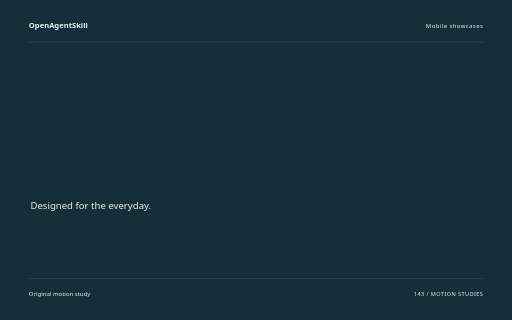
t = 0.00 s
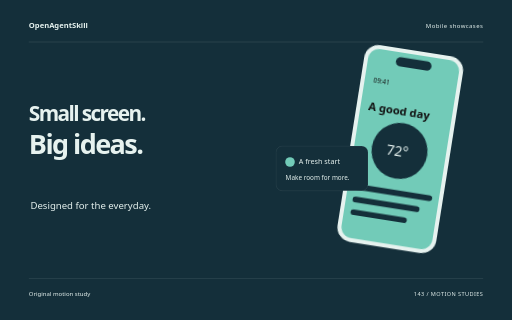
t = 1.68 s
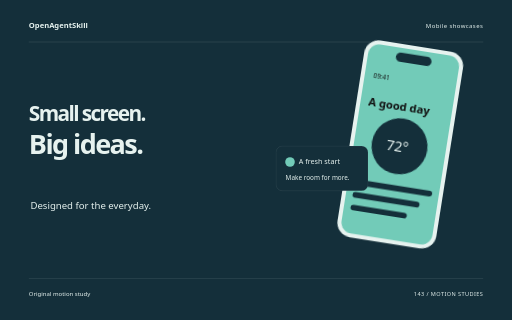
t = 3.34 s
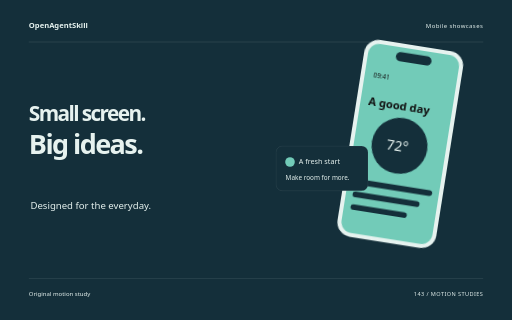
t = 5.10 s
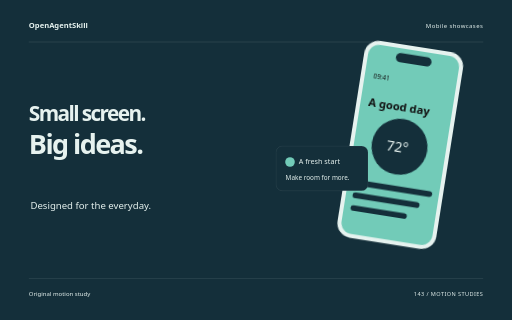
t = 5.54 s
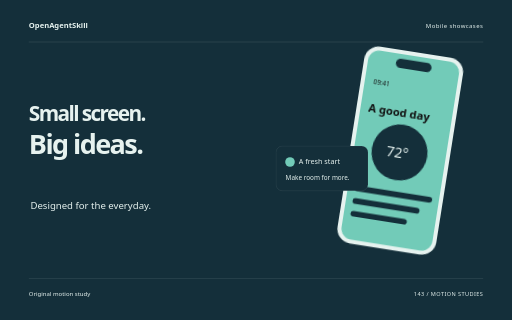
t = 8.40 s

The animated SVG that drew these frames (rendered in a browser with its animation timeline set to each time). Animation: 10 CSS @keyframes rules; one cycle of 8.40 s.

<svg xmlns="http://www.w3.org/2000/svg" width="1280" height="800" viewBox="0 0 1280 800" role="img" aria-labelledby="title"><title id="title">Small screen. Big ideas. — original Mobile showcases sample</title><style>text{font-family:system-ui,sans-serif}g{transform-box:fill-box;transform-origin:center}.rise{animation:rise 8s cubic-bezier(.2,.7,.2,1) 1 both}.float{animation:float 8s ease-in-out 1 both}.spin{animation:spin 8s ease-in-out 1 both}.turn{animation:turn 8s cubic-bezier(.2,.7,.2,1) 1 both}.orbit{animation:orbit 8s ease-in-out 1 both}.grow{transform-origin:center bottom;animation:grow 8s ease 1 both}.draw{animation:draw 8s ease 1 both}.bounce{animation:bounce 8s ease-in-out 1 both}.nod{animation:nod 8s ease-in-out 1 both}.wave{animation:wave 8s ease-in-out 1 both}@keyframes rise{0%{opacity:0;transform:translateY(38px)}13%,87%{opacity:1;transform:translateY(0)}100%{opacity:1;transform:translateY(0)}}@keyframes float{0%{opacity:0;transform:translateY(30px)}5%{opacity:1;transform:translateY(0)}55%{transform:translateY(-18px)}100%{opacity:1;transform:translateY(0)}}@keyframes spin{0%{transform:rotate(-24deg) scale(.8);opacity:0}16%{opacity:1}100%{transform:rotate(80deg) scale(1);opacity:1}}@keyframes turn{0%{transform:rotate(-95deg) scale(.2);opacity:0}23%{transform:rotate(10deg) scale(1.05);opacity:1}45%{transform:rotate(0) scale(1)}75%{transform:rotate(90deg)}100%{transform:rotate(180deg);opacity:1}}@keyframes orbit{0%{opacity:0;transform:scale(.25) rotate(-30deg)}25%{opacity:1;transform:scale(1) rotate(0)}100%{transform:scale(1) rotate(26deg);opacity:1}}@keyframes grow{0%{transform:scaleY(0)}28%,100%{transform:scaleY(1)}}@keyframes draw{0%{stroke-dashoffset:1600}55%,100%{stroke-dashoffset:0}}@keyframes bounce{0%,30%,100%{transform:translateY(0)}42%{transform:translateY(10px) scaleY(.96)}57%{transform:translateY(-42px)}73%{transform:translateY(0)}}@keyframes nod{0%,35%,100%{transform:rotate(0)}48%{transform:rotate(-10deg)}65%{transform:rotate(6deg)}}@keyframes wave{0%{transform:scaleY(.12);opacity:0}16%{opacity:1;transform:scaleY(.7)}32%{transform:scaleY(1)}48%{transform:scaleY(.3)}64%{transform:scaleY(.9)}80%{transform:scaleY(.4)}100%{transform:scaleY(.75);opacity:1}}@media(prefers-reduced-motion:reduce){*{animation:none!important}}</style><rect width="1280" height="800" fill="#142F3A"/><text x="72" y="70" font-size="19.00" fill="#E6F2EF" font-weight="600">OpenAgentSkill</text><text x="1208" y="70" font-size="15.00" fill="#E6F2EF" text-anchor="end" letter-spacing="1">Mobile showcases</text><path d="M72 105L1208 105" fill="none" stroke="#E6F2EF" stroke-opacity=".24" /><g class="rise" style="animation-delay:0s"><text x="72" y="303" font-size="52.07" fill="#E6F2EF" font-weight="600" letter-spacing="-4">Small screen.</text></g><g class="rise" style="animation-delay:0.18s"><text x="72" y="385.39" font-size="67.69" fill="#E6F2EF" font-weight="600" letter-spacing="-4">Big ideas.</text></g><text x="76" y="522" font-size="24.00" fill="#E6F2EF" >Designed for the everyday.</text><g class="float" style="animation-delay:0s"><g transform="translate(835 144) rotate(9 125 250)"><rect x="0" y="0" width="250" height="498" rx="37" fill="#E6F2EF" /><rect x="10" y="10" width="230" height="478" rx="28" fill="#72CBB8" /><rect x="80" y="22" width="90" height="23" rx="12" fill="#142F3A" /><text x="32" y="95" font-size="16.00" fill="#E6F2EF" style="fill:#111111">09:41</text><text x="30" y="166" font-size="28.00" fill="#E6F2EF" font-weight="600" style="fill:#111111">A good day</text><circle cx="124" cy="254" r="70" fill="#142F3A" /><text x="91" y="267" font-size="35.00" fill="#E6F2EF" >72°</text><rect x="27" y="352" width="196" height="14" rx="7" fill="#142F3A" /><rect x="27" y="384" width="169" height="14" rx="7" fill="#142F3A" /><rect x="27" y="416" width="142" height="14" rx="7" fill="#142F3A" /></g></g><g class="rise" style="animation-delay:0.4s"><g transform="translate(690 365)"><rect x="0" y="0" width="230" height="112" rx="16" fill="#142F3A" stroke="#E6F2EF" stroke-opacity=".18"/><circle cx="35" cy="40" r="12" fill="#72CBB8" /><text x="57" y="45" font-size="18.00" fill="#E6F2EF" >A fresh start</text><text x="24" y="84" font-size="16.00" fill="#E6F2EF" >Make room for more.</text></g></g><path d="M72 696L1208 696" fill="none" stroke="#E6F2EF" stroke-opacity=".24" /><text x="72" y="739" font-size="15.00" fill="#E6F2EF" >Original motion study</text><text x="1208" y="739" font-size="14.00" fill="#E6F2EF" text-anchor="end" letter-spacing="1">143 / MOTION STUDIES</text></svg>
